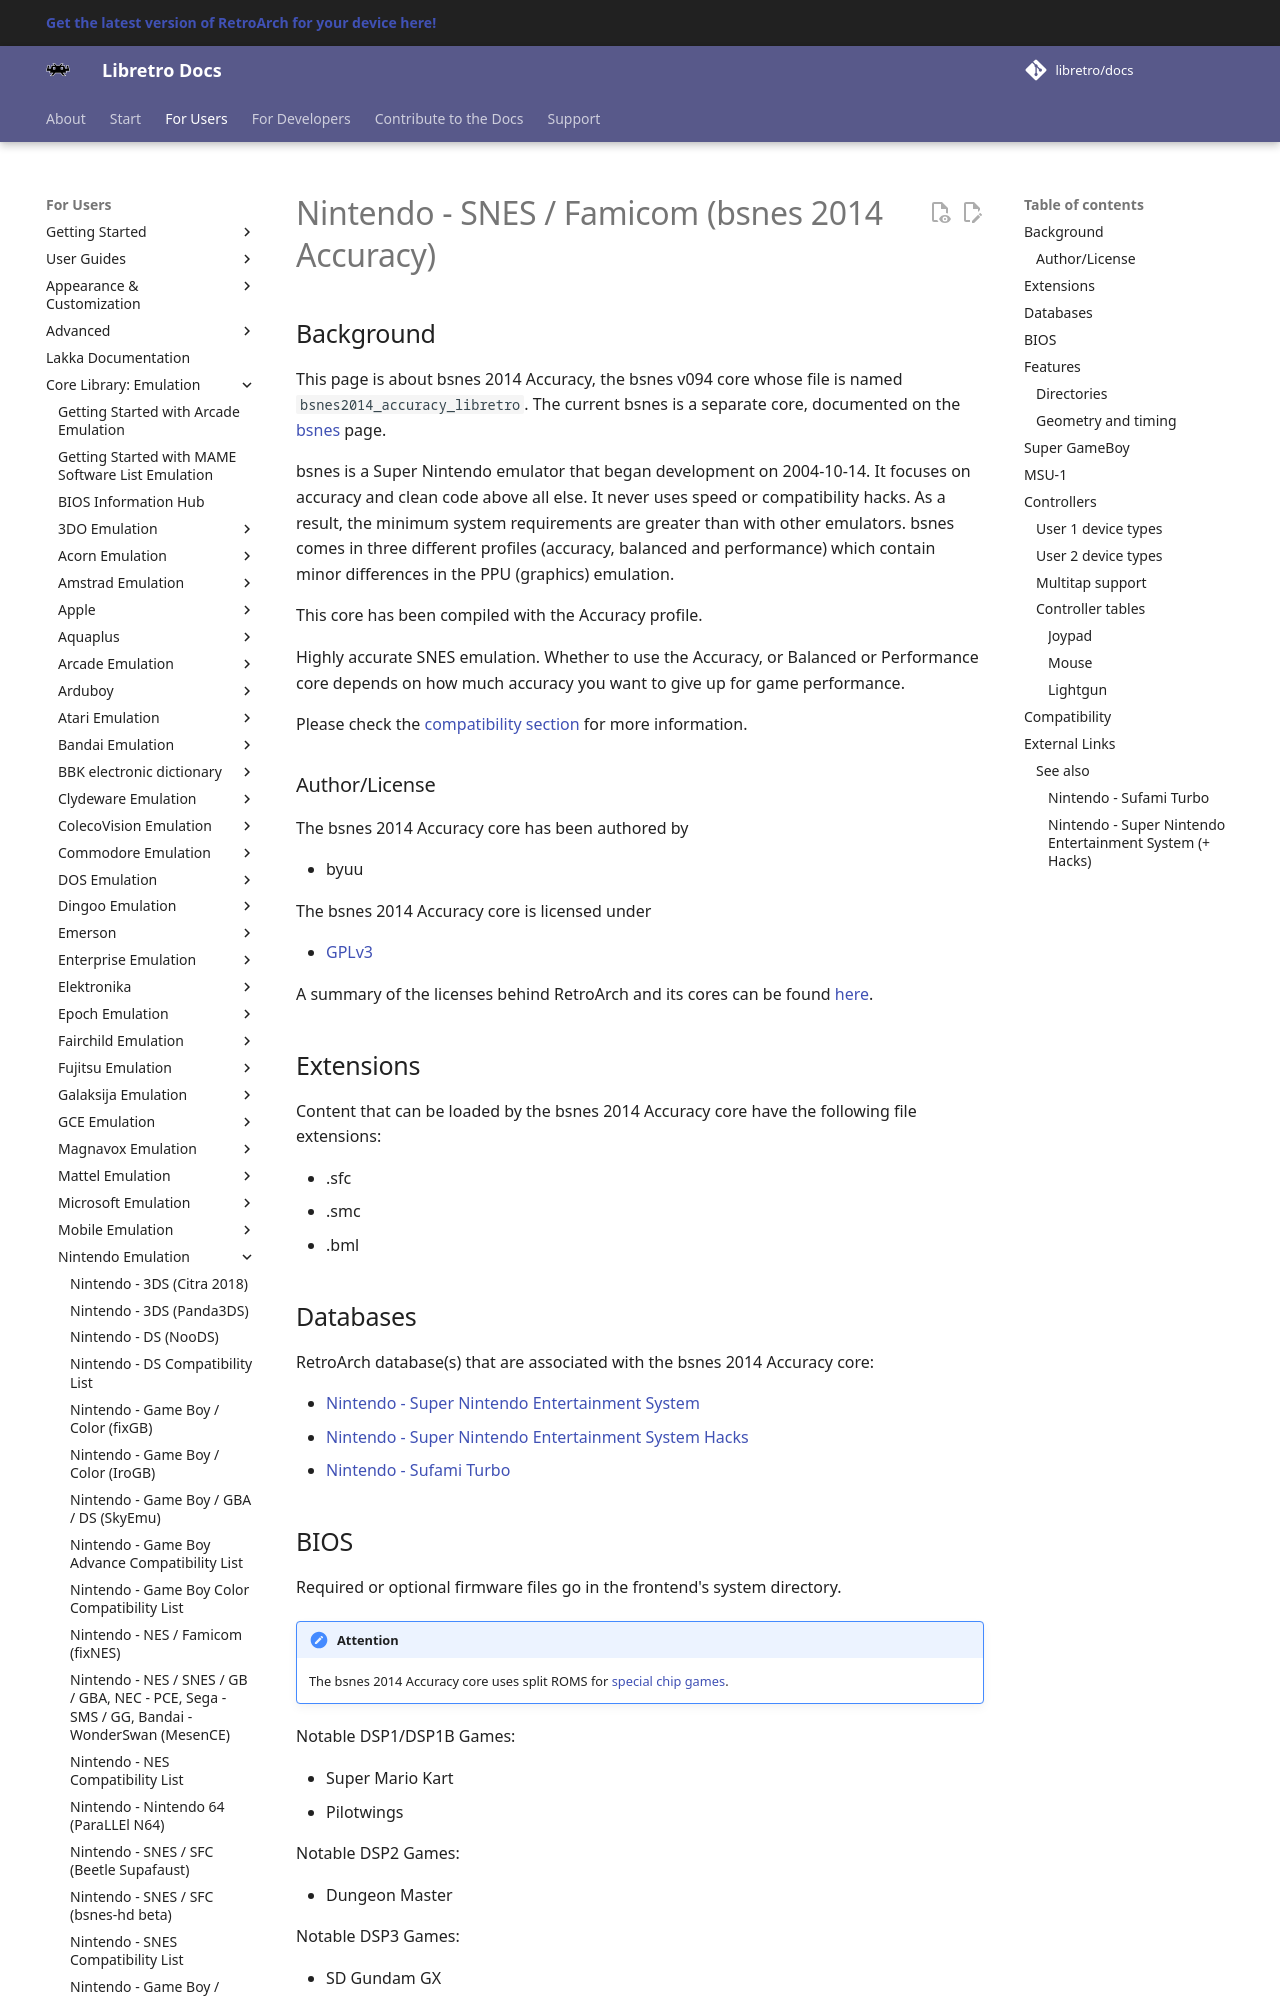

repository: libretro/docs · page: library/bsnes2014_accuracy/index.html · generator: mkdocs

---
title: "bsnes 2014 Accuracy – Nintendo SNES / Famicom core for RetroArch"
description: "RetroArch bsnes 2014 Accuracy core (Nintendo SNES / Famicom): BIOS files and controls. This page is about bsnes 2014 Accuracy, the bsnes v094 core whose file is named bsnes2014_accuracy_libretro."
---

# Nintendo - SNES / Famicom (bsnes 2014 Accuracy)

## Background

This page is about bsnes 2014 Accuracy, the bsnes v094 core whose file is named `bsnes2014_accuracy_libretro`. The current bsnes is a separate core, documented on the [bsnes](bsnes.md) page.

bsnes is a Super Nintendo emulator that began development on 2004-10-14. It focuses on accuracy and clean code above all else. It never uses speed or compatibility hacks. As a result, the minimum system requirements are greater than with other emulators. bsnes comes in three different profiles (accuracy, balanced and performance) which contain minor differences in the PPU (graphics) emulation.

This core has been compiled with the Accuracy profile.

Highly accurate SNES emulation. Whether to use the Accuracy, or Balanced or Performance core depends on how much accuracy you want to give up for game performance.

Please check the [compatibility section](#compatibility) for more information.

### Author/License

The bsnes 2014 Accuracy core has been authored by

- byuu

The bsnes 2014 Accuracy core is licensed under

- [GPLv3](https://github.com/libretro/bsnes-libretro/blob/libretro/COPYING)

A summary of the licenses behind RetroArch and its cores can be found [here](../development/licenses.md).

## Extensions

Content that can be loaded by the bsnes 2014 Accuracy core have the following file extensions:

- .sfc
- .smc
- .bml
